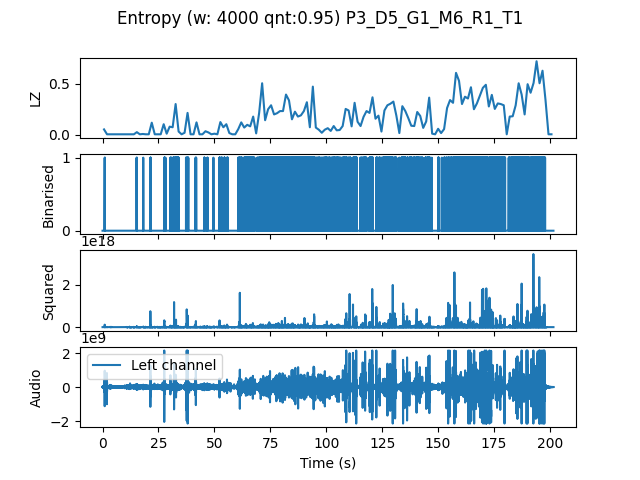

Data behind this chart, as committed beside it:
, t0, LZ, CTW
mean, 604654, 0.174, 0.2163
0.0, 0.0, 0.05385, 0.04874
1.333, 1.333, 0.005983, 0.0006453
2.667, 2.667, 0.005983, 0.0006453
4.0, 4.0, 0.005983, 0.0006453
5.333, 5.333, 0.005983, 0.0006453
6.667, 6.667, 0.005983, 0.0006453
8.0, 8.0, 0.005983, 0.0006453
9.333, 9.333, 0.005983, 0.0006453
10.67, 10.67, 0.005983, 0.0006453
12.0, 12.0, 0.005983, 0.0006453
13.33, 13.33, 0.005983, 0.0006453
14.67, 14.67, 0.02692, 0.02257
16.0, 16.0, 0.005983, 0.0006453
17.33, 17.33, 0.008974, 0.003432
18.67, 18.67, 0.005983, 0.0006453
20.0, 20.0, 0.005983, 0.0006453
21.33, 21.33, 0.1197, 0.1434
22.67, 22.67, 0.005983, 0.0006453
24.0, 24.0, 0.005983, 0.0006453
25.33, 25.33, 0.005983, 0.0006453
26.67, 26.67, 0.1047, 0.152
28.0, 28.0, 0.01197, 0.00621
29.33, 29.33, 0.08077, 0.06882
30.67, 30.67, 0.07479, 0.1673
32.0, 32.0, 0.3021, 0.3493
33.33, 33.33, 0.03291, 0.04178
34.67, 34.67, 0.005983, 0.0006453
36.0, 36.0, 0.02094, 0.03251
37.33, 37.33, 0.2154, 0.3409
38.67, 38.67, 0.005983, 0.0006453
40.0, 40.0, 0.005983, 0.0006453
41.33, 41.33, 0.1226, 0.1425
42.67, 42.67, 0.005983, 0.0006453
44.0, 44.0, 0.005983, 0.0006453
45.33, 45.33, 0.0359, 0.04143
46.67, 46.67, 0.02393, 0.01956
48.0, 48.0, 0.005983, 0.0006453
49.33, 49.33, 0.01197, 0.003432
50.67, 50.67, 0.005983, 0.0006453
52.0, 52.0, 0.1256, 0.1778
53.33, 53.33, 0.07479, 0.07516
54.67, 54.67, 0.1047, 0.125
56.0, 56.0, 0.01795, 0.008983
57.33, 57.33, 0.005983, 0.0006453
58.67, 58.67, 0.005983, 0.0006453
60.0, 60.0, 0.05684, 0.0823
61.33, 61.33, 0.1226, 0.1519
62.67, 62.67, 0.07179, 0.07251
64.0, 64.0, 0.09872, 0.1024
65.33, 65.33, 0.08376, 0.1186
66.67, 66.67, 0.1795, 0.266
68.0, 68.0, 0.01496, 0.009729
69.33, 69.33, 0.2154, 0.2942
70.67, 70.67, 0.5056, 0.528
72.0, 72.0, 0.1436, 0.1535
73.33, 73.33, 0.2513, 0.2708
74.67, 74.67, 0.2902, 0.2771
76.0, 76.0, 0.2004, 0.2224
77.33, 77.33, 0.2124, 0.2122
... 92 more rows
